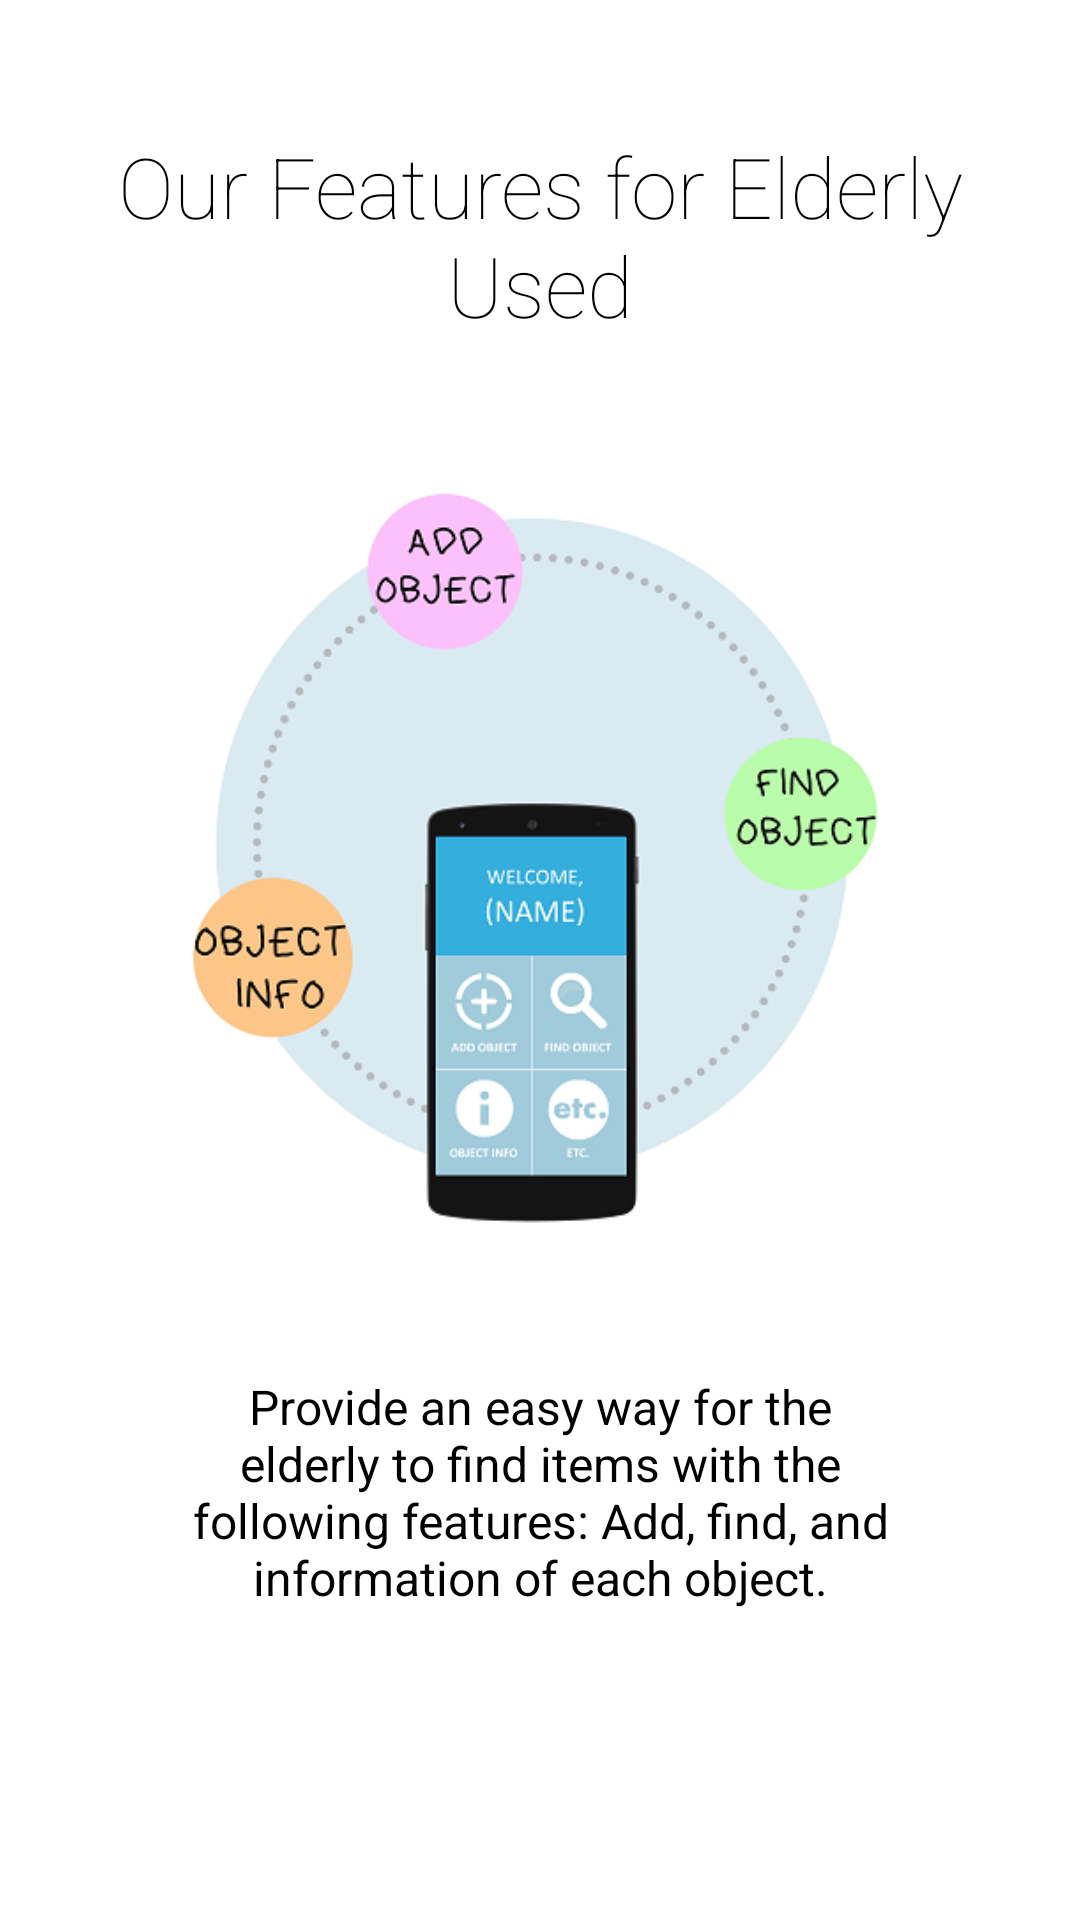

This screen was rendered from an Android layout file. Write that file and the resources it references.
<!-- AndroidManifest.xml: activity theme AppTheme.NoActionBar -->
<!-- res/layout/intro.xml -->
<?xml version="1.0" encoding="utf-8"?>
<LinearLayout xmlns:android="http://schemas.android.com/apk/res/android"
    android:id="@+id/main"
    android:layout_width="match_parent"
    android:layout_height="match_parent"
    android:layout_weight="10"
    android:background="#ffffff"
    android:orientation="vertical">

    <TextView
        android:layout_width="wrap_content"
        android:layout_height="0dp"
        android:layout_gravity="center"
        android:layout_weight="3"
        android:fontFamily="sans-serif-thin"
        android:gravity="center"
        android:paddingLeft="32dp"
        android:paddingRight="32dp"
        android:text="Our Features for Elderly Used"
        android:textColor="#000000"
        android:textSize="28sp" />

    <LinearLayout
        android:layout_width="fill_parent"
        android:layout_height="0dp"
        android:layout_weight="5"
        android:gravity="center"
        android:orientation="vertical">

        <ImageView
            android:layout_width="wrap_content"
            android:layout_height="wrap_content"
            android:layout_gravity="center"
            android:paddingLeft="16dp"
            android:paddingRight="16dp"
            android:src="@drawable/intro_feature" />
    </LinearLayout>

    <TextView
        android:layout_width="wrap_content"
        android:layout_height="0dp"
        android:layout_gravity="center"
        android:layout_weight="3"
        android:gravity="center"
        android:paddingLeft="64dp"
        android:paddingRight="64dp"
        android:text="Provide an easy way for the elderly to find items with the following features: Add, find, and information of each object."
        android:textColor="#000000"
        android:textSize="16sp" />

    <TextView
        android:layout_width="fill_parent"
        android:layout_height="64dp" />

</LinearLayout>
<!-- resources referenced by this layout -->
<resources>
  <!-- drawable intro_feature: png bitmap (drawable, 81049 bytes) -->
  <style name="AppTheme.NoActionBar">
          <item name="windowActionBar">false</item>
          <item name="windowNoTitle">true</item>
      </style>
</resources>
